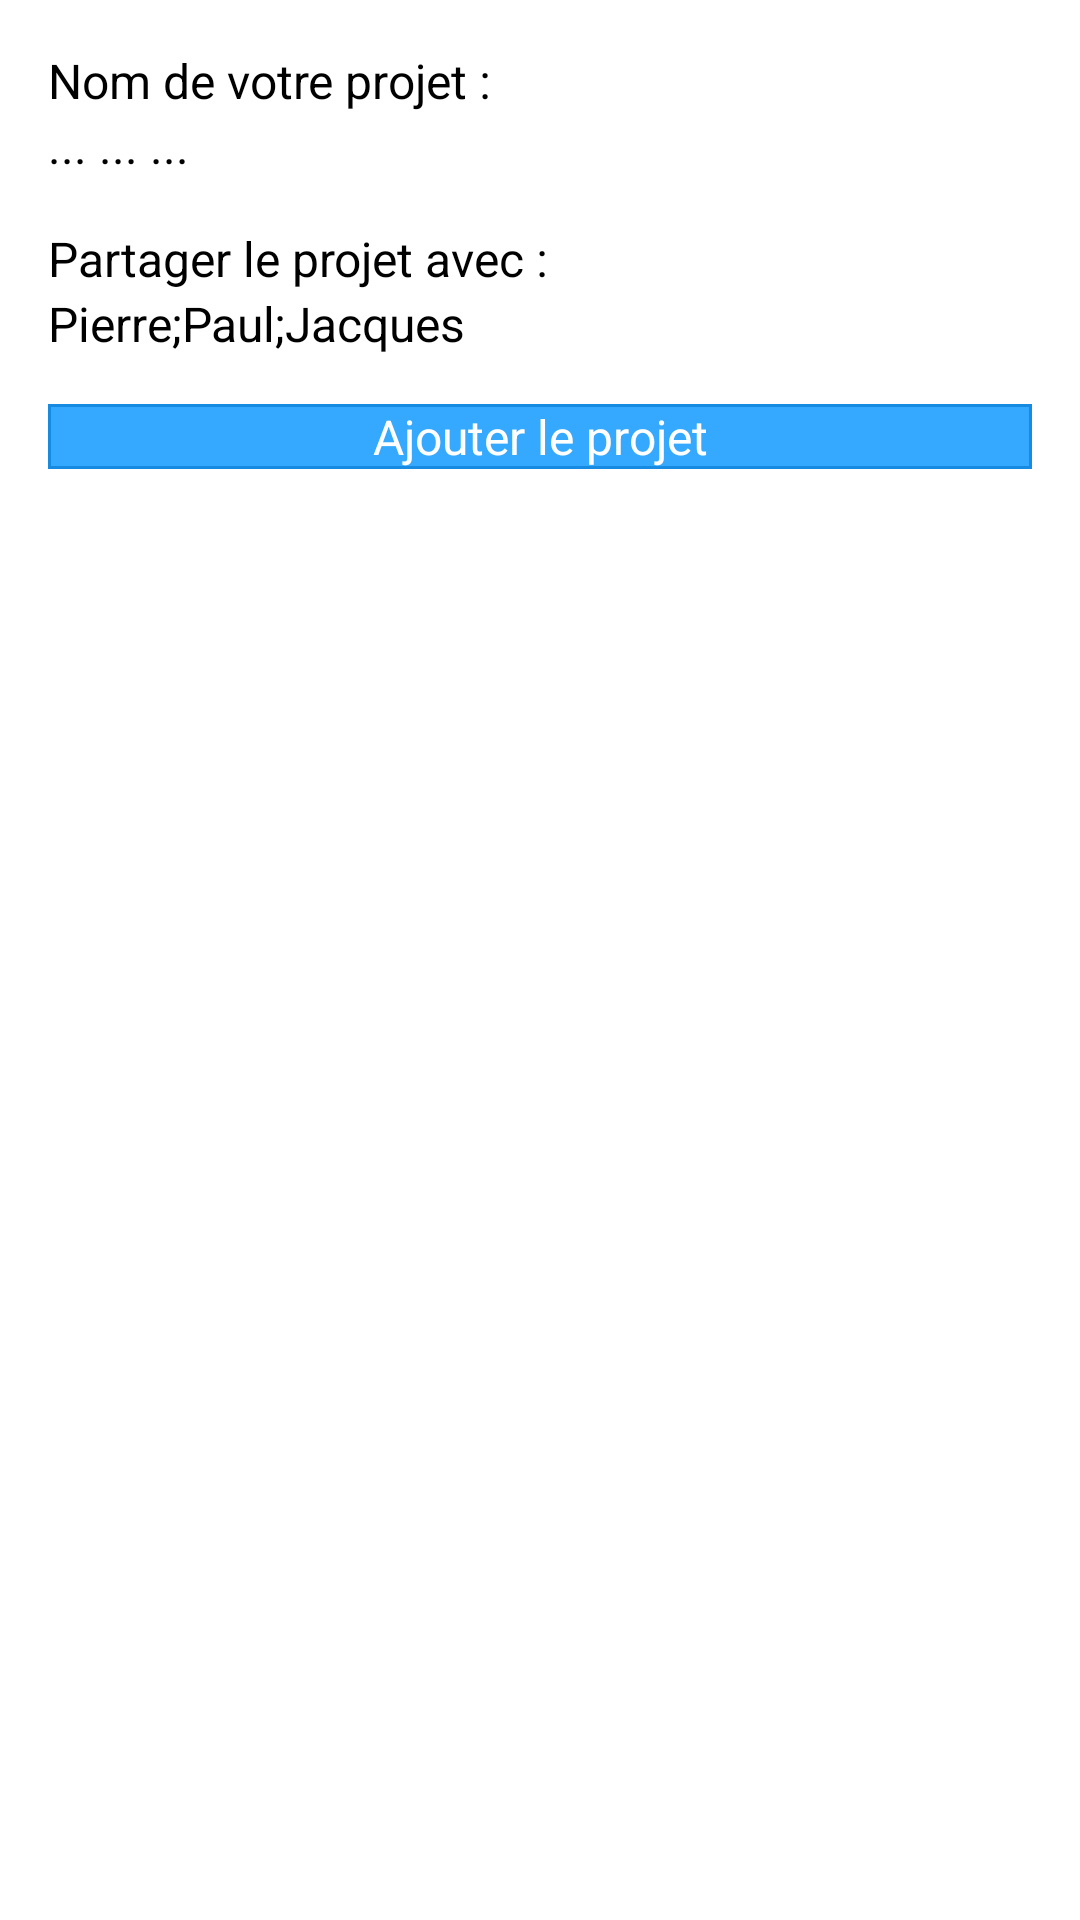

Reconstruct the res/layout file that produces this screen, plus the resources it refers to.
<!-- AndroidManifest.xml: application theme RESTfulAndroidTheme -->
<!-- res/layout/add_project.xml -->
<?xml version="1.0" encoding="utf-8"?>
<LinearLayout xmlns:android="http://schemas.android.com/apk/res/android"
android:layout_width="match_parent"
android:layout_height="match_parent"
android:orientation="vertical" >
    <TextView android:layout_width="fill_parent"
        android:layout_height="wrap_content"
        android:text="Nom de votre projet :"
        android:layout_marginTop="16dp"
        android:layout_marginLeft="16dp"
        android:layout_marginRight="16dp"
        android:textSize="16sp"/>

    <EditText android:id="@+id/inputListName"
        android:layout_width="fill_parent"
        android:layout_height="wrap_content"
        android:hint="... ... ..."
        android:layout_marginLeft="16dp"
        android:layout_marginRight="16dp"
        android:textSize="16dp"
        android:singleLine="true"/>

    <TextView android:layout_width="fill_parent"
        android:layout_height="wrap_content"
        android:text="Partager le projet avec :"
        android:layout_marginTop="16dp"
        android:layout_marginLeft="16dp"
        android:layout_marginRight="16dp"
        android:textSize="16dip"/>

    <EditText android:id="@+id/inputUserNames"
        android:layout_width="fill_parent"
        android:layout_height="wrap_content"
        android:hint="Pierre;Paul;Jacques"
        android:layout_marginLeft="16dp"
        android:layout_marginRight="16dp"
        android:textSize="16dp"
        android:singleLine="true"/>

    <Button android:id="@+id/btnCreateTask"
        android:layout_width="fill_parent"
        android:layout_height="wrap_content"
        android:background="@drawable/button_login"
        android:layout_marginTop="16dp"
        android:layout_marginLeft="16dp"
        android:layout_marginRight="16dp"
        android:textColor="#fff"
        android:textSize="16dip"
        android:text="Ajouter le projet"
        android:gravity="center_vertical|center_horizontal" />
</LinearLayout>
<!-- resources referenced by this layout -->
<resources>
  <!-- drawable button_login (drawable) -->
  <?xml version="1.0" encoding="utf-8"?>
  <selector xmlns:android="http://schemas.android.com/apk/res/android">
      <item android:drawable="@drawable/button_login_selected" android:state_pressed="true"/>
      <item android:drawable="@drawable/button_login_normal" android:state_selected="false"/>
  </selector>
  <!-- drawable button_login_selected (drawable) -->
  <?xml version="1.0" encoding="utf-8"?>
  <shape xmlns:android="http://schemas.android.com/apk/res/android" >
  
      <solid android:color="#168be1" />
  
      <stroke
          android:width="1dp"
          android:color="#168be1" >
      </stroke>
  
  </shape>
  <!-- drawable button_login_normal (drawable) -->
  <?xml version="1.0" encoding="utf-8"?>
  <shape xmlns:android="http://schemas.android.com/apk/res/android" >
  
      <solid android:color="#34A9FF" />
  
      <stroke
          android:width="1dp"
          android:color="#168be1" >
      </stroke>
  
  </shape>
</resources>
